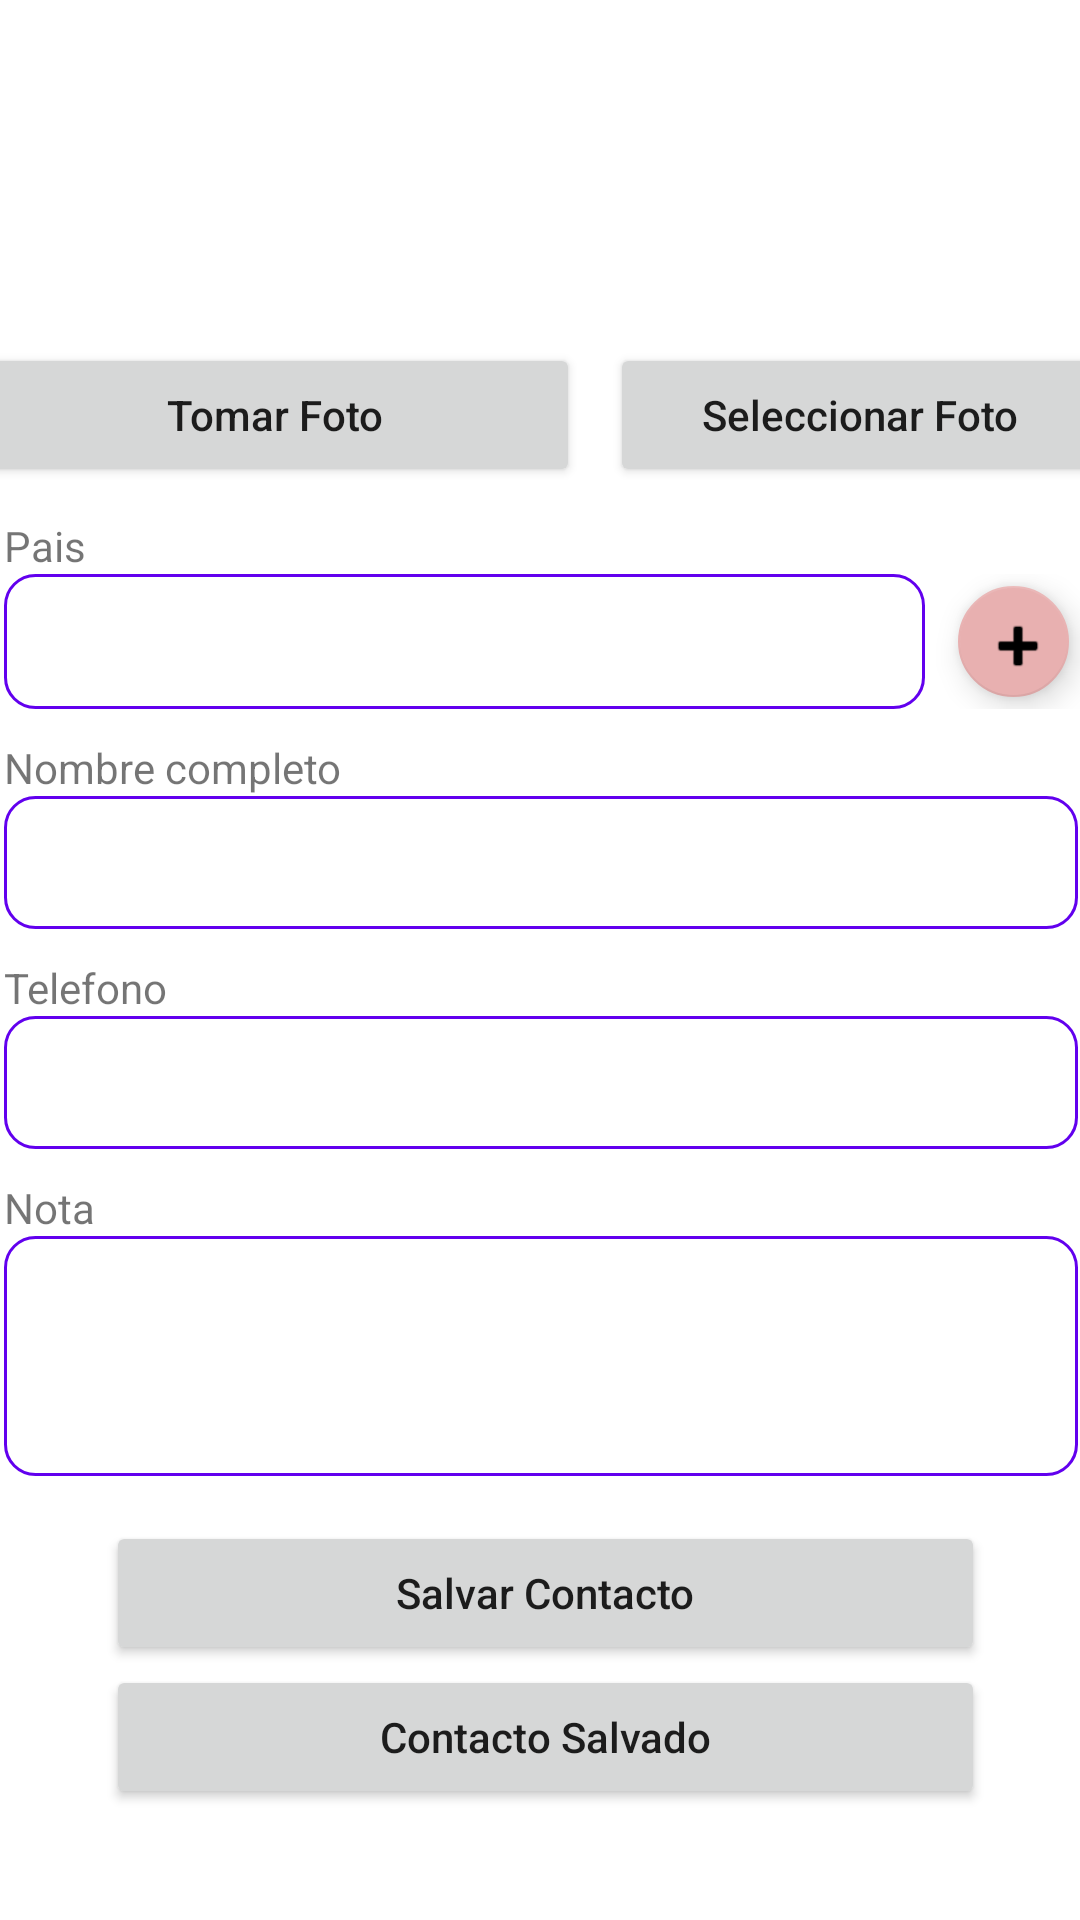

Here is an Android app screen rendered from its layout file. Give the layout XML and the strings, colors and styles it references.
<!-- AndroidManifest.xml: application theme Theme.PM1E12445 -->
<!-- res/layout/activity_main2.xml -->
<?xml version="1.0" encoding="utf-8"?>
<androidx.constraintlayout.widget.ConstraintLayout xmlns:android="http://schemas.android.com/apk/res/android"
    xmlns:app="http://schemas.android.com/apk/res-auto"
    xmlns:tools="http://schemas.android.com/tools"
    android:layout_width="match_parent"
    android:layout_height="match_parent"
    tools:context=".activity_main">
    <ScrollView
        android:id="@+id/scrollView2"
        android:layout_width="390dp"
        android:layout_height="674dp"
        app:layout_constraintBottom_toBottomOf="parent"
        app:layout_constraintEnd_toEndOf="parent"
        app:layout_constraintStart_toStartOf="parent"
        app:layout_constraintTop_toTopOf="parent">

        <LinearLayout
            android:layout_width="match_parent"
            android:layout_height="wrap_content"
            android:orientation="vertical">

            <ImageView
                android:id="@+id/imageView"
                android:layout_width="match_parent"
                android:layout_height="116dp"
                android:layout_marginTop="15dp"
                app:srcCompat="@drawable/images"
                tools:srcCompat="@tools:sample/avatars" />

            <LinearLayout
                android:layout_width="match_parent"
                android:layout_height="match_parent"
                android:orientation="horizontal">

                <Button
                    android:id="@+id/btnTomarFoto"
                    android:layout_width="166dp"
                    android:layout_height="wrap_content"
                    android:layout_marginLeft="5dp"
                    android:layout_marginRight="5dp"
                    android:layout_weight="1"
                    android:text="Tomar Foto"
                    android:textAllCaps="false" />

                <Button
                    android:id="@+id/btnSeleccionarFoto"
                    android:layout_width="wrap_content"
                    android:layout_height="wrap_content"
                    android:layout_marginLeft="5dp"
                    android:layout_marginRight="5dp"
                    android:layout_weight="1"
                    android:textAllCaps="false"
                    android:text="Seleccionar Foto" />



            </LinearLayout>

            <TextView
                android:id="@+id/textView2"
                android:layout_width="match_parent"
                android:layout_height="wrap_content"
                android:layout_marginLeft="16dp"
                android:layout_marginRight="16dp"
                android:text="Pais"
                android:layout_marginTop="10dp"/>

            <LinearLayout
                android:layout_width="match_parent"
                android:layout_height="match_parent"
                android:orientation="horizontal">

                <Spinner
                    android:id="@+id/cmbPais"
                    android:layout_width="307dp"
                    android:layout_height="match_parent"
                    android:layout_marginLeft="16dp"
                    android:layout_marginRight="2dp"
                    android:background="@drawable/stilo_borde_editext" />

                <com.google.android.material.floatingactionbutton.FloatingActionButton
                    android:id="@+id/floatAgregarPais"
                    android:layout_width="37dp"
                    android:layout_height="37dp"
                    android:layout_marginLeft="5dp"
                    android:layout_marginRight="5dp"
                    android:clickable="true"
                    android:foregroundTint="#F8F8F8"
                    android:padding="0dp"
                    app:backgroundTint="#E8B0B0"
                    app:fabSize="mini"
                    app:srcCompat="@android:drawable/ic_input_add" />

            </LinearLayout>



            <TextView
                android:id="@+id/textView"
                android:layout_width="match_parent"
                android:layout_height="wrap_content"
                android:layout_marginLeft="16dp"
                android:layout_marginRight="16dp"
                android:text="Nombre completo"
                android:layout_marginTop="10dp"/>

            <EditText
                android:id="@+id/txtNombreCompleto"
                android:layout_width="match_parent"
                android:layout_height="wrap_content"
                android:layout_marginLeft="16dp"
                android:layout_marginRight="16dp"
                android:ems="10"
                android:inputType="textPersonName"
                android:background="@drawable/stilo_borde_editext"/>

            <TextView
                android:id="@+id/textView4"
                android:layout_width="match_parent"
                android:layout_height="wrap_content"
                android:layout_marginLeft="16dp"
                android:layout_marginRight="16dp"
                android:text="Telefono"
                android:layout_marginTop="10dp"/>

            <EditText
                android:id="@+id/txtTelefono"
                android:layout_width="match_parent"
                android:layout_height="match_parent"
                android:layout_marginLeft="16dp"
                android:layout_marginRight="16dp"
                android:ems="10"
                android:inputType="number"
                android:background="@drawable/stilo_borde_editext"/>

            <TextView
                android:id="@+id/textView5"
                android:layout_width="match_parent"
                android:layout_height="wrap_content"
                android:layout_marginLeft="16dp"
                android:layout_marginRight="16dp"
                android:text="Nota"
                android:layout_marginTop="10dp"/>

            <EditText
                android:id="@+id/txtNota"
                android:layout_width="match_parent"
                android:layout_height="80dp"
                android:layout_marginLeft="16dp"
                android:layout_marginRight="16dp"
                android:ems="10"
                android:background="@drawable/stilo_borde_editext"
                android:inputType="textPersonName" />

            <Button
                android:id="@+id/btnGuardar"
                android:layout_width="293dp"
                android:layout_marginTop="15dp"
                android:layout_height="wrap_content"
                android:layout_marginLeft="50dp"
                android:layout_marginRight="50dp"
                android:text="Salvar Contacto"
                android:textAllCaps="false"
                />

            <Button
                android:id="@+id/btnListar"
                android:layout_width="293dp"
                android:layout_height="wrap_content"
                android:layout_marginLeft="50dp"
                android:layout_marginRight="50dp"
                android:text="Contacto Salvado"
                android:textAllCaps="false"
                />

            <TextView
                android:id="@+id/textView6"
                android:layout_width="match_parent"
                android:layout_height="wrap_content"
                android:layout_marginTop="50dp" />

        </LinearLayout>
    </ScrollView>
</androidx.constraintlayout.widget.ConstraintLayout>
<!-- resources referenced by this layout -->
<resources>
  <!-- drawable stilo_borde_editext (drawable) -->
  <?xml version="1.0" encoding="utf-8"?>
  <shape xmlns:android="http://schemas.android.com/apk/res/android"
      android:shape="rectangle">
  
      <stroke
          android:width="1sp"
          android:color="@color/design_default_color_primary"/>
      <padding
          android:left="10sp"
          android:bottom="10sp"
          android:right="10sp"
          android:top="10sp"/>
      <corners android:radius="10dp"/>
  
  
  </shape>
  <style name="Theme.PM1E12445" parent="Theme.MaterialComponents.DayNight.DarkActionBar">
          
          <item name="colorPrimary">@color/purple_500</item>
          <item name="colorPrimaryVariant">@color/purple_700</item>
          <item name="colorOnPrimary">@color/white</item>
          
          <item name="colorSecondary">@color/teal_200</item>
          <item name="colorSecondaryVariant">@color/teal_700</item>
          <item name="colorOnSecondary">@color/black</item>
          
          <item name="android:statusBarColor" tools:targetApi="l">?attr/colorPrimaryVariant</item>
          
      </style>
  <!-- not gathered from this repository: default colours our renderer supplied (Android Studio template values) -->
  <color name="purple_500">#FF6200EE</color>
  <color name="purple_700">#FF3700B3</color>
  <color name="teal_200">#FF03DAC5</color>
  <color name="teal_700">#FF018786</color>
  <color name="black">#FF000000</color>
  <color name="white">#FFFFFFFF</color>
</resources>
